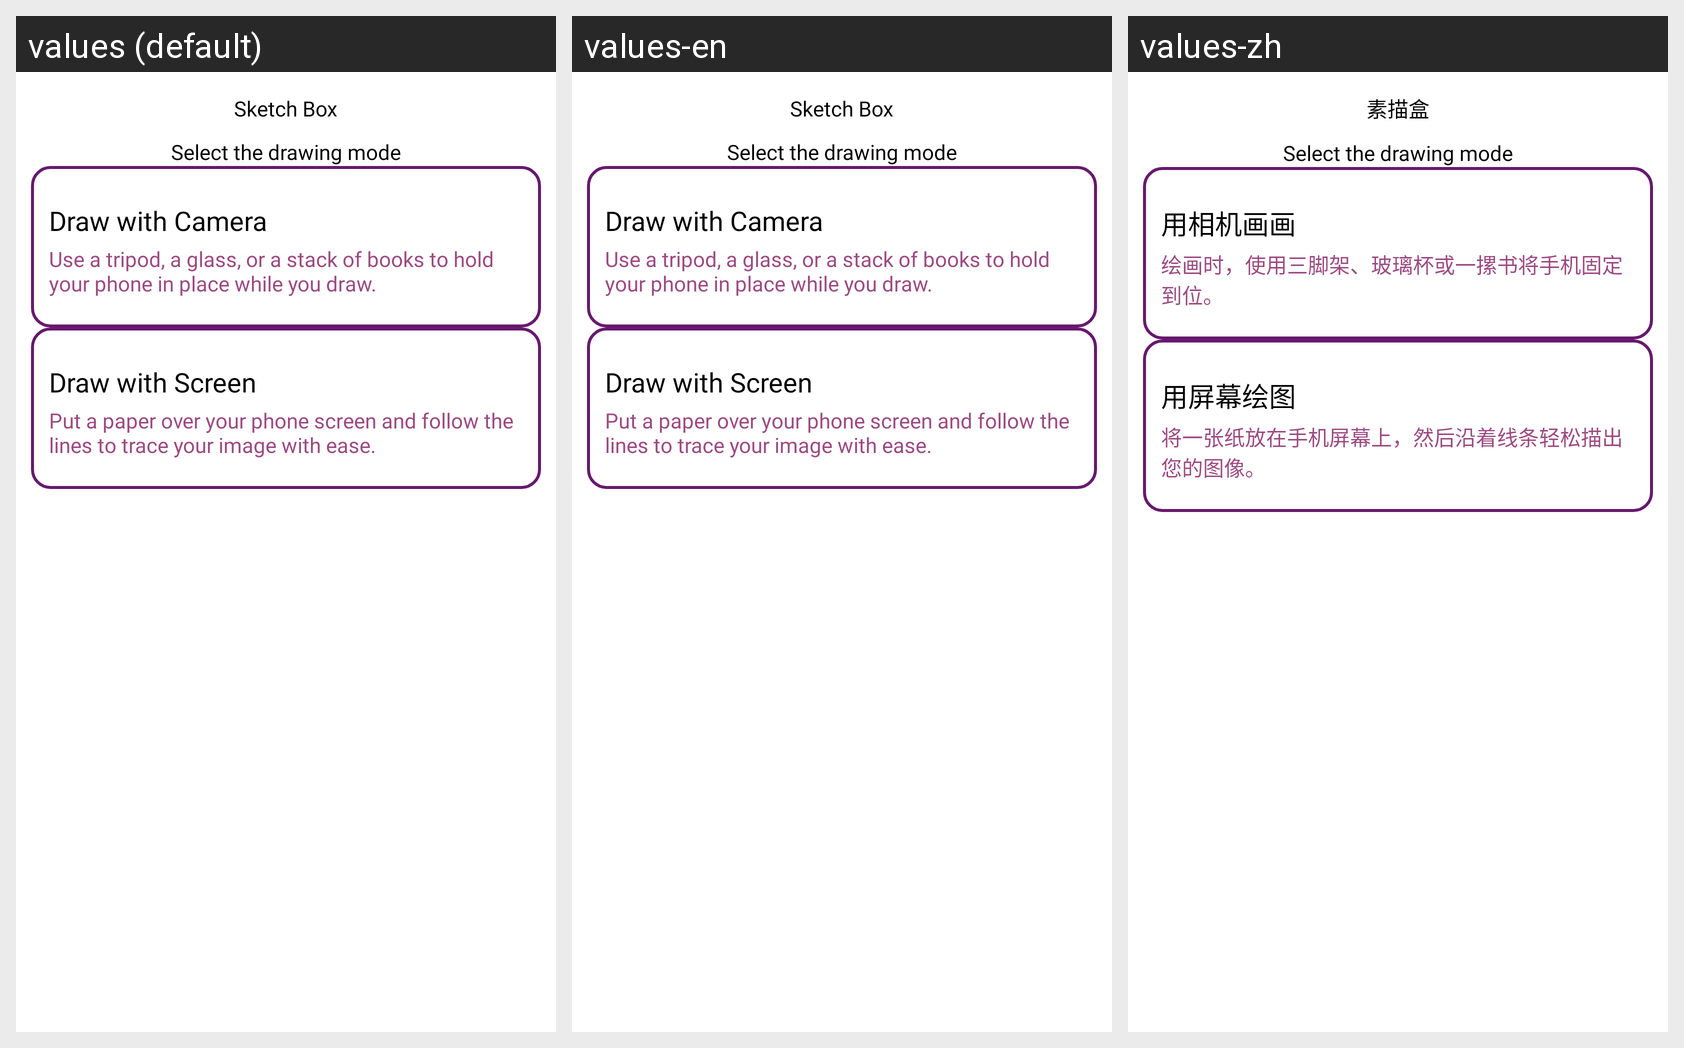

Strings drawn on this Android screen and how each of the app's shown locales translates them:
Android screen res/layout/fragment_selection_mode.xml rendered under 3 locales, left to right: values (default), values-en, values-zh. Device: Nexus 5 (rendered at 1080×1920; each locale shown at half size, 540×960, under a caption strip naming it); theme Theme.ArDrawing.
Other locales in the repository, not shown: values-ar, values-de, values-es, values-fr, values-ja, values-ko, values-pt, values-ru, values-ur.
Strings drawn on this screen, with the default value and each locale's value (text and hints the layout hard-codes, and strings that could not be matched under every locale, appear in the picture but are not listed):

sketch_box
  values: Sketch Box
  values-en: Sketch Box
  values-zh: 素描盒

draw_with_camera
  values: Draw with Camera
  values-en: Draw with Camera
  values-zh: 用相机画画

draw_with_camera_description
  values: Use a tripod, a glass, or a stack of books to hold your phone in place while you draw.
  values-en: Use a tripod, a glass, or a stack of books to hold your phone in place while you draw.
  values-zh: 绘画时，使用三脚架、玻璃杯或一摞书将手机固定到位。

draw_with_screen
  values: Draw with Screen
  values-en: Draw with Screen
  values-zh: 用屏幕绘图

draw_with_screen_description
  values: Put a paper over your phone screen and follow the lines to trace your image with ease.
  values-en: Put a paper over your phone screen and follow the lines to trace your image with ease.
  values-zh: 将一张纸放在手机屏幕上，然后沿着线条轻松描出您的图像。
